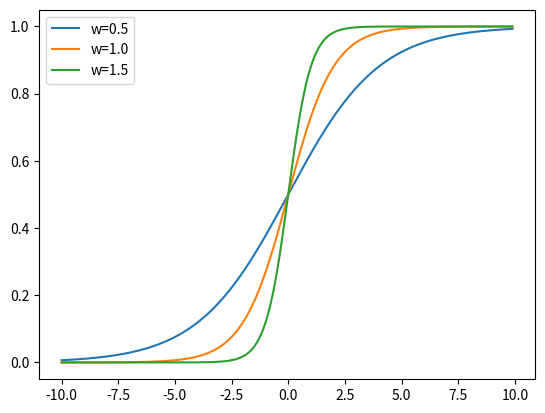

Here is the Python script that generated this plot:
import matplotlib.pyplot as plt
import numpy as np

w1 = 0.5
w2 = 1.0
w3 = 2.0
l1 = 'w=0.5'
l2 = 'w=1.0'
l3 = 'w=1.5'

x = np.arange(-10, 10, 0.1)
for w, l in [(w1, l1), (w2, l2), (w3, l3)]:
    f = 1 / (1 + np.exp(-x * w))
    plt.plot(x, f, label=l)
plt.legend(loc=2)
plt.show()
